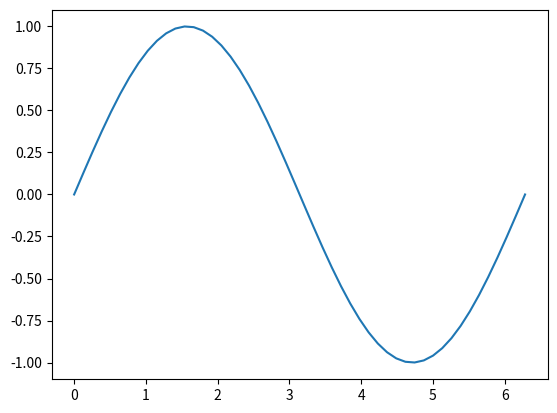
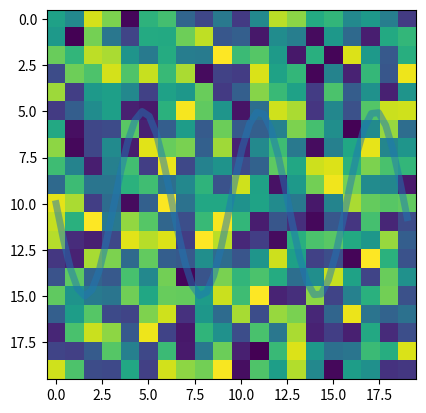

The matplotlib source for these figures, in order:
#!/usr/bin/env python
"""
====================
`plot2rst` extension
====================

`plot2rst` is a sphinx extension that converts a normal python file into
reStructuredText. All strings in the python file are converted into regular
reStructuredText, while all python code is converted into code blocks.

This extension is named `plot2rst` because the conversion also intelligently
handles plots. In particular, you can write a block of code that creates
a plot, and then follow that up with a discussion that has the plot added
inline. To do so, you just need to add a call to the Sphinx image directive and
set the image link to a special tag::

    .. image:: PLOT2RST. current_figure

**Note** that there shouldn't be a space after the period in a real call---it's
added here to prevent `plot2rst` from replacing the tag with an image path.

All the code that runs before this call will be executed, the current figure
will be saved, and the tag will be replaced with the path to that figure.

So here's a line plot:
"""
import numpy as np
import matplotlib.pyplot as plt

x = np.linspace(0, 2*np.pi)
plt.plot(x, np.sin(x))

"""
This plot can be displayed inline with a call the ``current_figure`` tag:

.. image:: PLOT2RST.current_figure


And here's a second plot in a *new figure*:
"""

plt.figure()
plt.imshow(np.random.random(size=(20, 20)))

"""
which gets displayed as:

.. image:: PLOT2RST.current_figure

You can also add to plots created in previous code blocks:
"""
x = np.linspace(0, 19)
plt.plot(x, 5 * np.sin(x) + 10, alpha=0.5, lw=5)
plt.margins(0)

"""
.. image:: PLOT2RST.current_figure

There's some subtle differences between strings and comments which I'll
demonstrate below. (Some of this only makes sense if you look at the raw python
file.)

# Comments in text blocks remain nested in the text.

"""

def dummy():
    """Dummy function to make sure docstrings don't get rendered as text"""
    pass

# Code comments are not strings and are left in code blocks.

"Any string that's not saved to a variable is converted to text"

string = """
Triple-quoted string which tries to break parser but doesn't.
"""

"""
Finally, I'll call ``show`` at the end just so someone running the python code
directly will see the plots; this is not necessary for creating the docs.
"""
plt.show()

